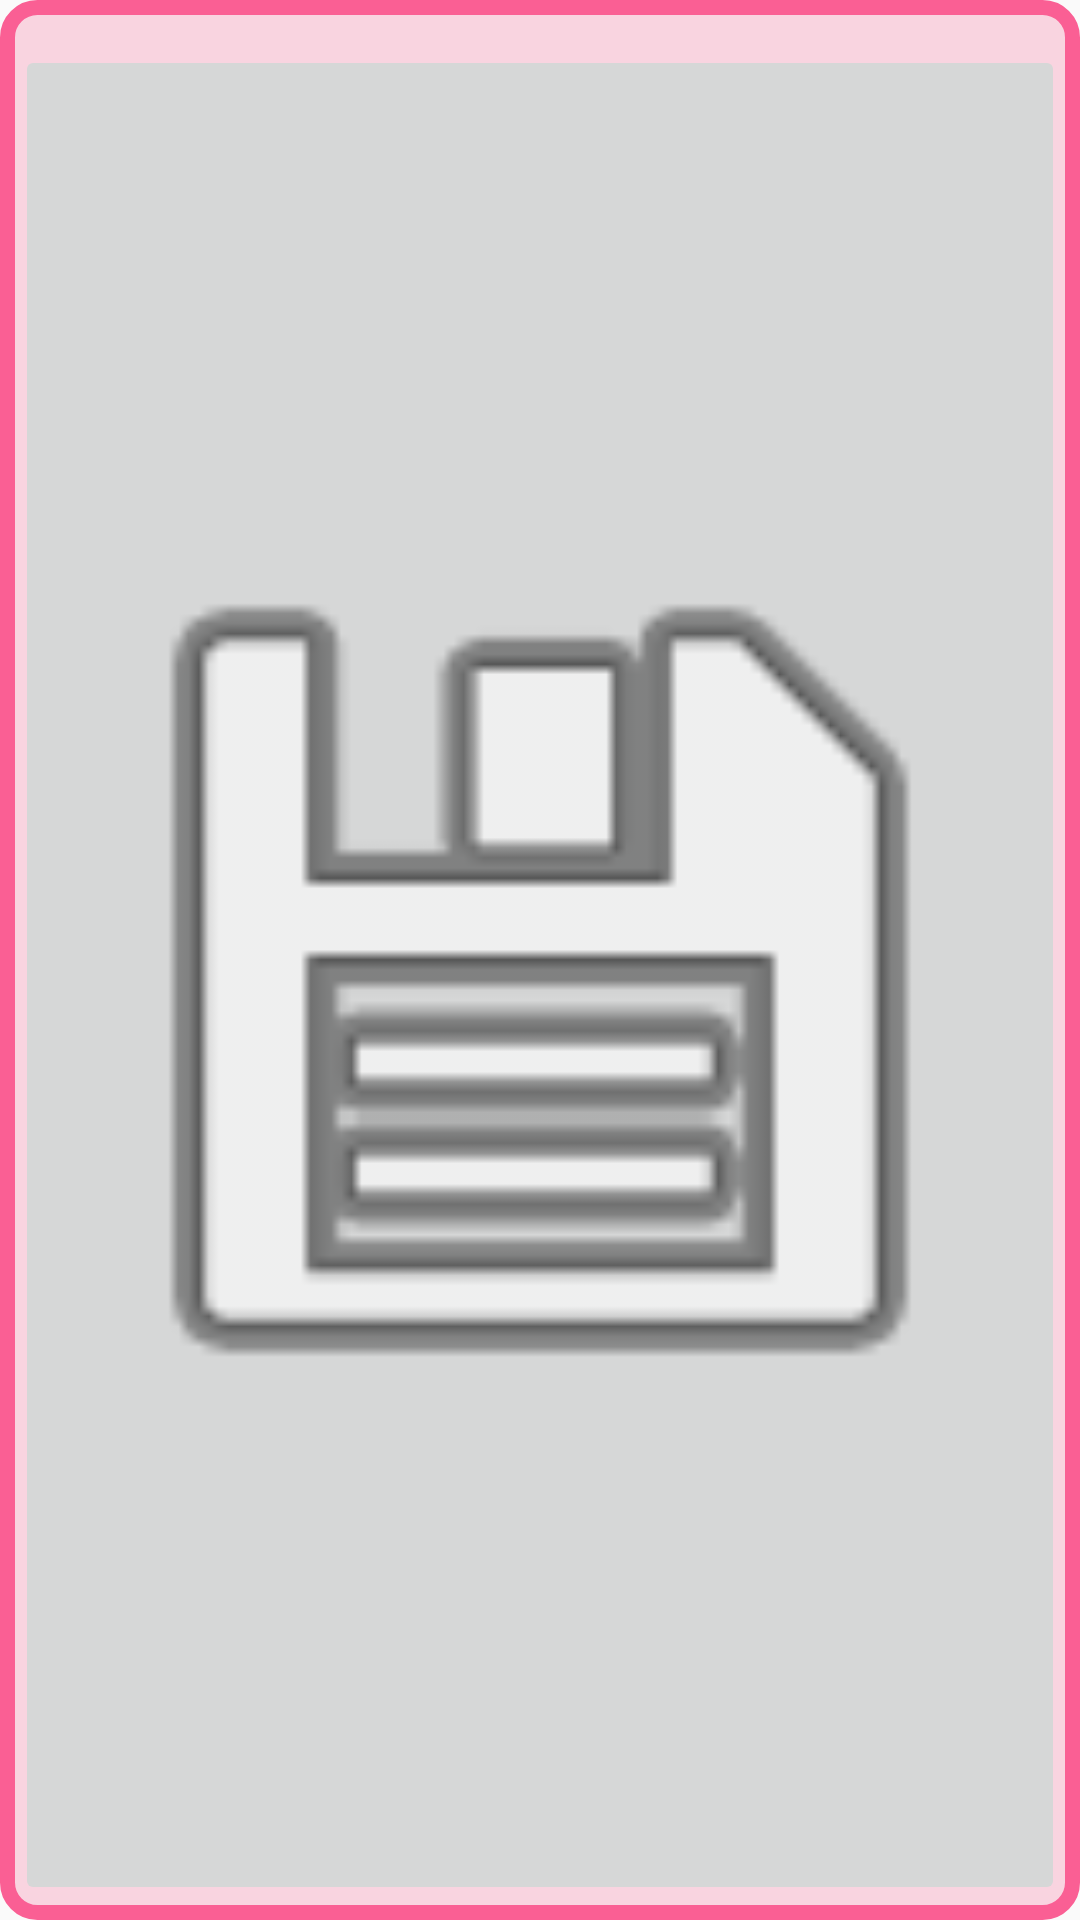

Write the Android layout XML for this screen, with the resource values it uses.
<!-- AndroidManifest.xml: application theme AppTheme.NoActionBar -->
<!-- res/layout/dialog_servicios.xml -->
<?xml version="1.0" encoding="utf-8"?>
<RelativeLayout xmlns:android="http://schemas.android.com/apk/res/android"
                xmlns:app="http://schemas.android.com/apk/res-auto"
                android:layout_width="fill_parent"
              android:layout_height="wrap_content"
              android:background="@drawable/contenedor_dialogo"
              android:orientation="vertical" >


    <GridView
        android:id="@+id/GRV10"
        android:layout_width="match_parent"
        android:layout_height="wrap_content"
        android:layout_alignParentTop="true"
        android:layout_margin="5dp">

    </GridView>

    <ImageButton
        android:id="@+id/IMBTN50"
        android:layout_width="match_parent"
        android:layout_height="50dp"
        android:layout_alignParentBottom="true"
        android:layout_below="@+id/GRV10"
        android:layout_margin="5dp"

        android:adjustViewBounds="true"
        android:scaleType="fitCenter"
        app:srcCompat="@android:drawable/ic_menu_save"/>

</RelativeLayout>
<!-- resources referenced by this layout -->
<resources>
  <!-- drawable contenedor_dialogo (drawable) -->
  <?xml version="1.0" encoding="utf-8"?>
  <shape xmlns:android="http://schemas.android.com/apk/res/android" >
  
      
      <solid android:color="@color/Fucsia25" />
  
      
      <corners android:radius="10dp" />
  
      
      <padding />
  
      
      <stroke
          android:width="5dp"
          android:color="@color/Fucsia100" />
  
  </shape>
  <style name="AppTheme.NoActionBar">
          <item name="windowActionBar">false</item>
          <item name="windowNoTitle">true</item>
      </style>
  <color name="Fucsia25">#f9d4e0</color>
  <color name="Fucsia100">#f70457</color>
</resources>
